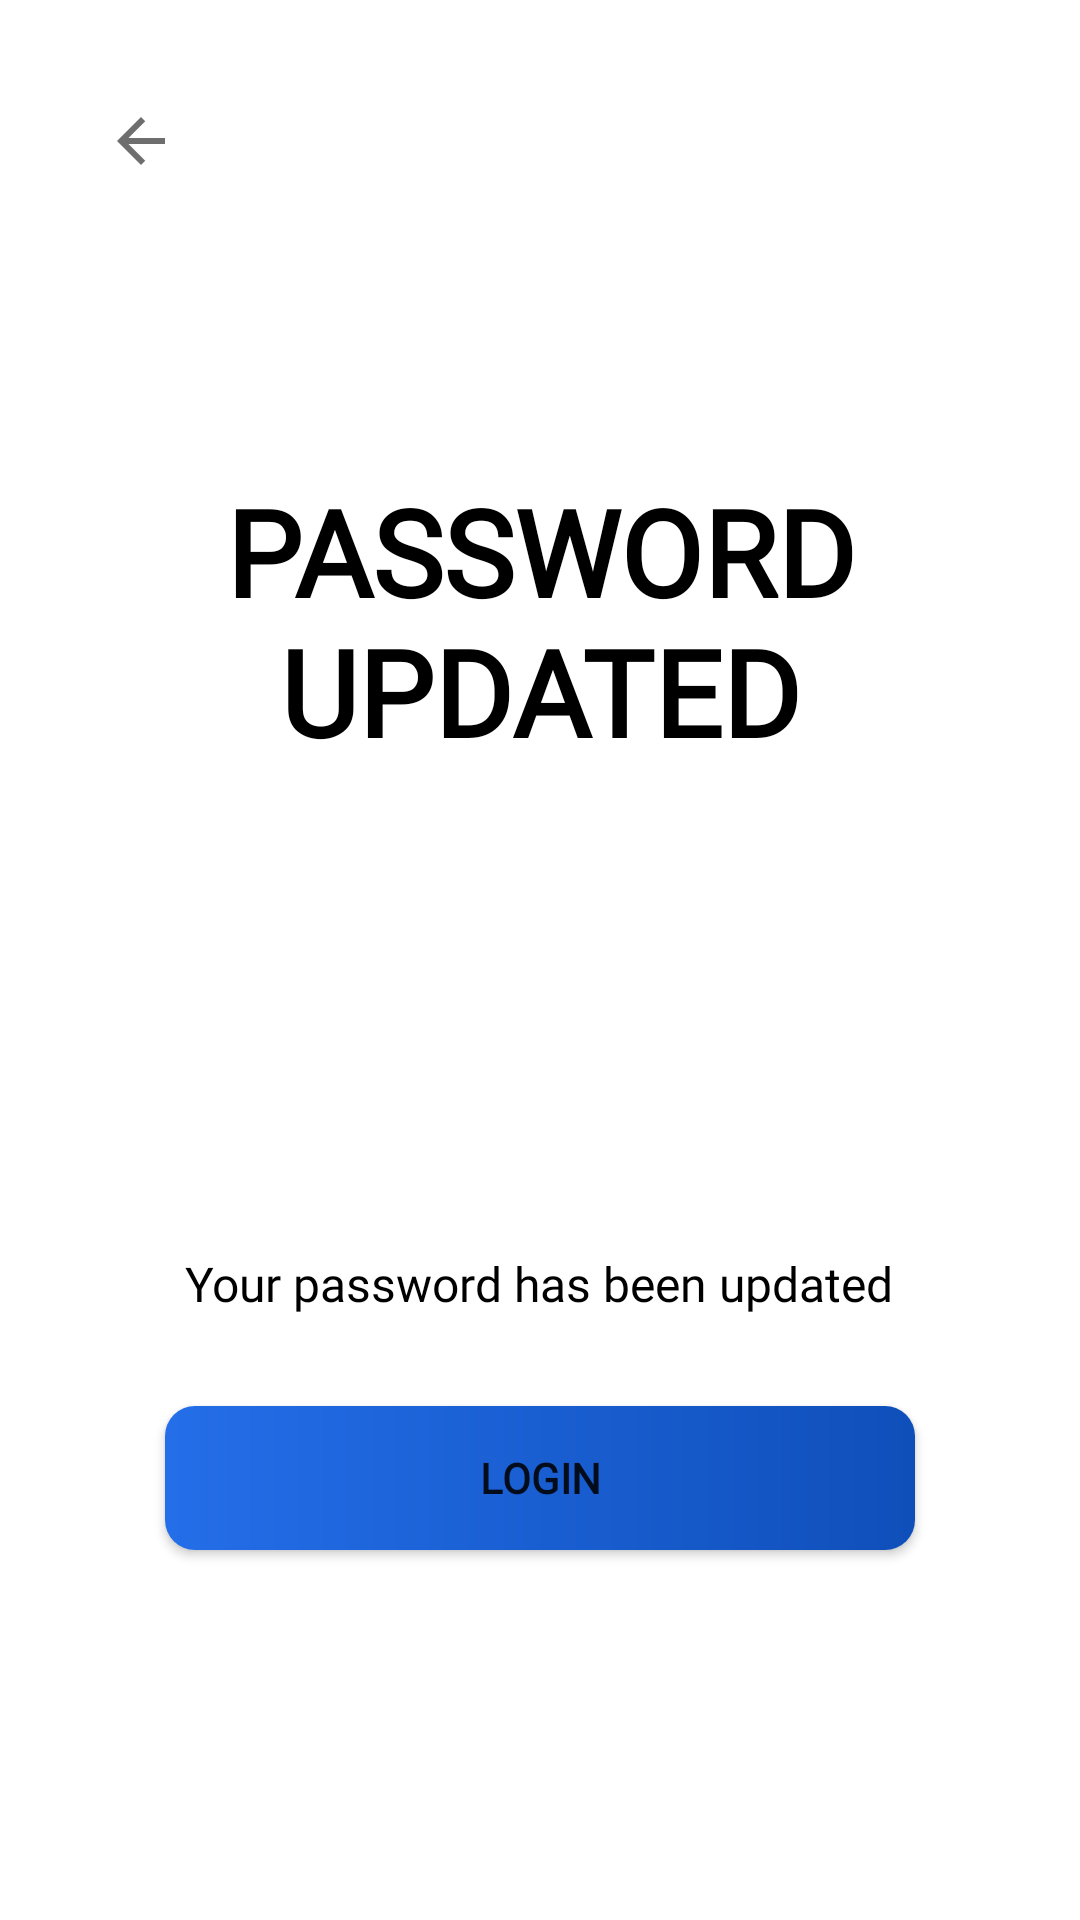

Android layout source for this screen:
<!-- AndroidManifest.xml: application theme AppTheme -->
<!-- res/layout/activity_forgot_password_success_screen.xml -->
<?xml version="1.0" encoding="utf-8"?>
<LinearLayout xmlns:android="http://schemas.android.com/apk/res/android"
    xmlns:app="http://schemas.android.com/apk/res-auto"
    xmlns:tools="http://schemas.android.com/tools"
    android:layout_width="match_parent"
    android:layout_height="match_parent"
    tools:context=".authentication.ForgotPasswordSuccessScreen"
    android:background="@color/white"
    android:orientation="vertical"
    android:padding="30dp">

    <ImageView
        android:layout_width="wrap_content"
        android:layout_height="wrap_content"
        android:src="@drawable/ic_baseline_arrow_back_24"
        android:padding="5dp"/>

    <LinearLayout
        android:layout_width="match_parent"
        android:layout_height="match_parent"
        android:gravity="center"
        android:orientation="vertical">

        <TextView
            android:layout_width="wrap_content"
            android:layout_height="wrap_content"
            android:text="@string/password_updated"
            android:textColor="@color/black"
            android:textSize="40sp"
            android:fontFamily="@font/lato_black"
            android:textAlignment="center"
            android:gravity="center"
            android:textAllCaps="true"
            android:textStyle="bold"/>

        <ImageView
            android:layout_width="120dp"
            android:layout_height="120dp"
            android:src="@drawable/ic_check_circle_24"
            app:tint="@color/black"
            android:layout_margin="20dp"/>

        <TextView
            android:layout_width="wrap_content"
            android:layout_height="wrap_content"
            android:text="@string/pass_update_success_message"
            android:textColor="@color/black"
            android:textSize="16sp"
            android:fontFamily="@font/lato"
            android:textAlignment="center"
            android:gravity="center" />

        <Button
            android:layout_width="250dp"
            android:layout_height="wrap_content"
            android:text="@string/login"
            android:layout_marginRight="10dp"
            android:layout_marginLeft="10dp"
            android:background="@drawable/button"
            android:fontFamily="@font/lato_black"
            android:textStyle="bold"
            android:layout_marginTop="30dp"/>

    </LinearLayout>

</LinearLayout>
<!-- resources referenced by this layout -->
<resources>
  <color name="black">#FF000000</color>
  <color name="white">#FFFFFFFF</color>
  <!-- drawable button (drawable) -->
  <?xml version="1.0" encoding="utf-8"?>
  <shape xmlns:android="http://schemas.android.com/apk/res/android">
  
      <corners android:radius="10dp"/>
  
  
      <gradient android:startColor="@color/royal_blue"
          android:endColor="@color/royal_blue_dark" />
  
  
  
  </shape>
  <!-- drawable ic_baseline_arrow_back_24 (drawable) -->
  <vector android:alpha="0.95" android:autoMirrored="true"
      android:height="24dp" android:tint="?attr/colorControlNormal"
      android:viewportHeight="24" android:viewportWidth="24"
      android:width="24dp" xmlns:android="http://schemas.android.com/apk/res/android">
      <path android:fillColor="@android:color/white" android:pathData="M20,11H7.83l5.59,-5.59L12,4l-8,8 8,8 1.41,-1.41L7.83,13H20v-2z"/>
  </vector>
  <string name="login">LOGIN</string>
  <string name="pass_update_success_message">Your password has been updated</string>
  <string name="password_updated">Password\nUpdated</string>
  <style name="AppTheme" parent="Theme.MaterialComponents.DayNight.NoActionBar">
          
          <item name="colorPrimary">@color/colorPrimary</item>
          <item name="colorPrimaryVariant">@color/colorPrimary</item>
          <item name="colorOnPrimary">@color/white</item>
          
          <item name="colorSecondary">@color/colorPrimaryVariant</item>
          <item name="colorSecondaryVariant">@color/teal_700</item>
          <item name="colorOnSecondary">@color/black</item>
          
          <item name="android:statusBarColor" tools:targetApi="l">@color/colorPrimary</item>
          
      </style>
  <color name="royal_blue">#246EE9</color>
  <color name="royal_blue_dark">#FF0F4FBA</color>
  <color name="colorPrimary">#00CED1</color>
  <color name="colorPrimaryVariant">#FF0F4FBA</color>
  <color name="teal_700">#FF018786</color>
</resources>
